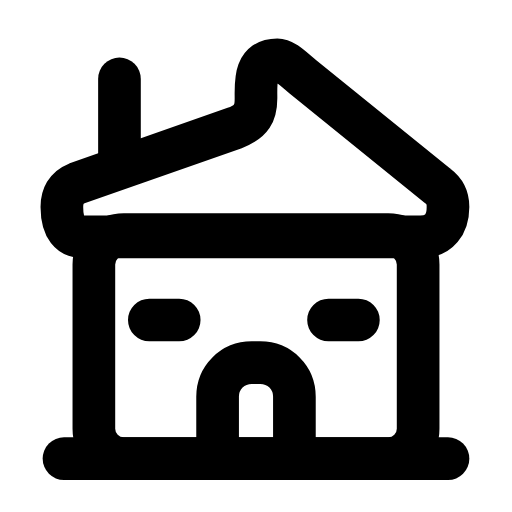
t = 0.00 s
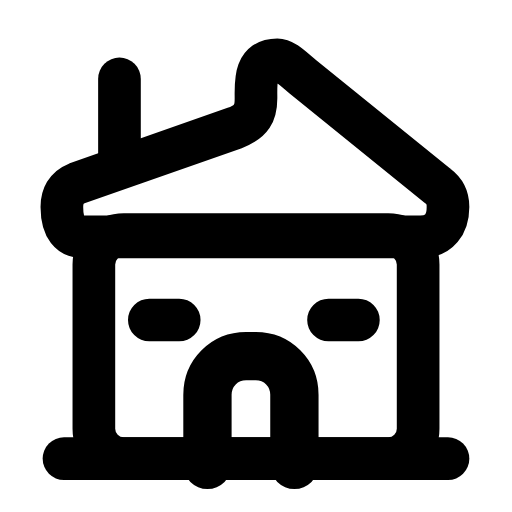
t = 0.26 s
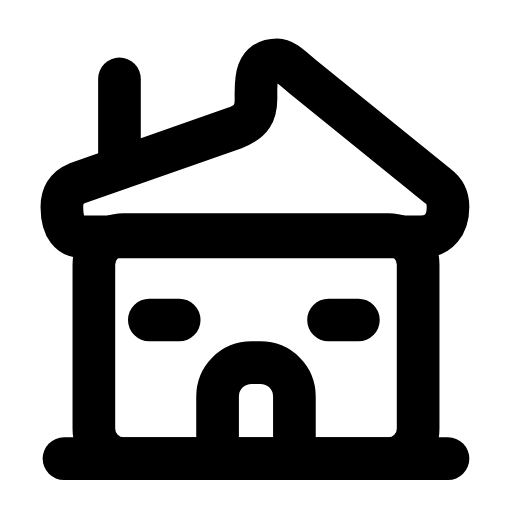
t = 0.53 s
t = 0.78 s: frame unchanged from t = 0.00 s, image omitted
t = 1.06 s: frame unchanged from t = 0.00 s, image omitted
t = 1.33 s: frame unchanged from t = 0.00 s, image omitted

The animated SVG that drew these frames (rendered in a browser with its animation timeline set to each time). Animation: 1 SMIL element (animateTransform=1); one cycle of 1.60 s, repeats indefinitely.

<svg xmlns="http://www.w3.org/2000/svg" width="24" height="24" viewBox="0 0 24 24" fill="none"><rect stroke="currentColor" stroke-width="2" stroke-linecap="round" stroke-linejoin="round" fill="none" x="4.4" y="11" width="15.2" height="10.5" rx="1.4"></rect><path stroke="currentColor" stroke-width="2" stroke-linecap="round" stroke-linejoin="round" fill="none" d="M2.9 9.7C2.9 9.2 3.1 8.8 3.6 8.6L11 6C11.8 5.7 12 5.3 12 4.6C12 3.9 11.9 2.8 13 2.8C13.3 2.8 13.6 3.1 14.2 3.6L20.5 8.7C20.9 9 21 9.3 21 9.7C21 10.5 20.6 11.1 19.7 11.1L3.9 11.1C3.3 11.1 2.9 10.7 2.9 9.7Z"></path><line stroke="currentColor" stroke-width="2" stroke-linecap="round" stroke-linejoin="round" fill="none" x1="3" y1="21.5" x2="21" y2="21.5"></line><g transform="translate(13.8 19.3)"><g><animateTransform attributeName="transform" type="scale" values="1;1;1.16;1;1;1;1;1.16;1;1;1" keyTimes="0;0.135;0.2475;0.36;0.45;0.6;0.66;0.735;0.81;0.9;1" dur="1.6s" repeatCount="indefinite" calcMode="spline" keySplines="0.16 1 0.3 1;0.16 1 0.3 1;0.16 1 0.3 1;0.16 1 0.3 1;0.16 1 0.3 1;0.16 1 0.3 1;0.16 1 0.3 1;0.16 1 0.3 1;0.16 1 0.3 1;0.16 1 0.3 1"/><g transform="translate(-13.8 -19.3)"><g><path stroke="currentColor" stroke-width="2" stroke-linecap="round" stroke-linejoin="round" fill="none" d="M13.8 21.5L13.8 18.6C13.8 17.7 13.1 17 12.2 17L11.8 17C10.9 17 10.2 17.7 10.2 18.6L10.2 21.5"></path></g></g></g></g><path stroke="currentColor" stroke-width="2" stroke-linecap="round" stroke-linejoin="round" fill="none" d="M7 15L8.4 15M16.8 15L15.4 15"></path><line stroke="currentColor" stroke-width="2" stroke-linecap="round" stroke-linejoin="round" fill="none" x1="5.6" y1="7.6" x2="5.6" y2="3.7"></line></svg>
